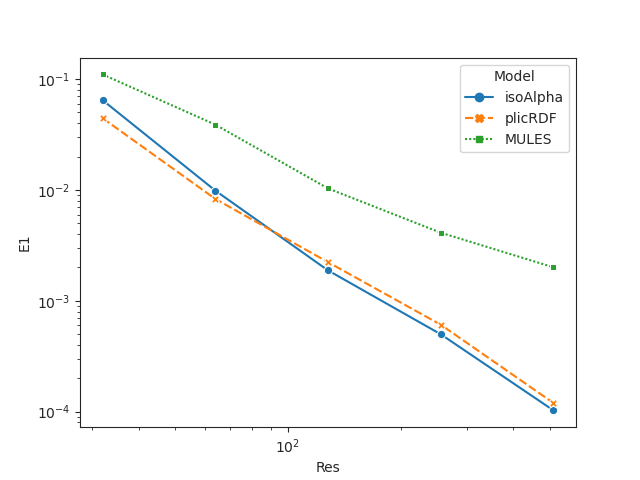

Data behind this chart, as committed beside it:
, t, E1, Emass, Ebound, 4, 5, 6, 7, delta, Model, Res, nCells
1, 8, 0.06454, 3.1918911957973246e-16, 8.290640290637048e-15, 0.0, 0.0, 0.03125, 256.0, 0.0009766, isoAlpha, 32, 1024
3, 8, 0.009869, 9.714451465470121e-17, 1.815586355231448e-24, 0.0, 0.0, 0.01562, 1024, 0.0002441, isoAlpha, 64, 4096
5, 8, 0.00188, 1.3877787807814457e-17, 1.694065894508601e-21, 0.0, 0.0, 0.007812, 4081, 6.103515625e-05, isoAlpha, 128, 16384
7, 8, 0.0004991, 4.85722573273506e-16, 5.4210108624275216e-20, 0.0, 0.0, 0.003906, 16385, 1.52587890625e-05, isoAlpha, 256, 65536
9, 8, 0.0001027, 2.2620794126737565e-15, 2.3029073548276106e-08, 0.0, 0.0, 0.001953, 65600, 3.814697265625e-06, isoAlpha, 512, 262144
11, 8, 0.04439, 2.498001805406602e-16, 4.302404474841552e-15, 0.0, 0.0, 0.03125, 256.0, 0.0009766, plicRDF, 32, 1024
13, 8, 0.008301, 1.3877787807814454e-16, 5.6480796035109945e-25, 0.0, 0.0, 0.01562, 1024, 0.0002441, plicRDF, 64, 4096
15, 8, 0.002231, 1.52655665885959e-16, 1.3552527156068804e-20, 0.0, 0.0, 0.007812, 4081, 6.103515625e-05, plicRDF, 128, 16384
17, 8, 0.0006085, 8.743006318923107e-16, 1.3552527156068804e-20, 0.0, 0.0, 0.003906, 16385, 1.52587890625e-05, plicRDF, 256, 65536
19, 8, 0.0001197, 2.275957200481571e-15, 7.307615865997898e-13, 0.0, 0.0, 0.001953, 65600, 3.814697265625e-06, plicRDF, 512, 262144
21, 8, 0.1101, 7.355227538141662e-16, 0.008958, 0.0, 0.0, 0.03125, 256.0, 0.0009766, MULES, 32, 1024
23, 8, 0.03881, 4.163336342344337e-17, 0.0001655, 0.0, 0.0, 0.01562, 1024, 0.0002441, MULES, 64, 4096
25, 8, 0.01031, 6.93889390390723e-17, 0.004703, 0.0, 0.0, 0.007812, 4081, 6.103515625e-05, MULES, 128, 16384
27, 8, 0.004112, 5.551115123125783e-16, 0.000205, 0.0, 0.0, 0.003906, 16385, 1.52587890625e-05, MULES, 256, 65536
29, 8, 0.002004, 1.1435297153639112e-14, 0.0001055, 0.0, 0.0, 0.001953, 65600, 3.814697265625e-06, MULES, 512, 262144
